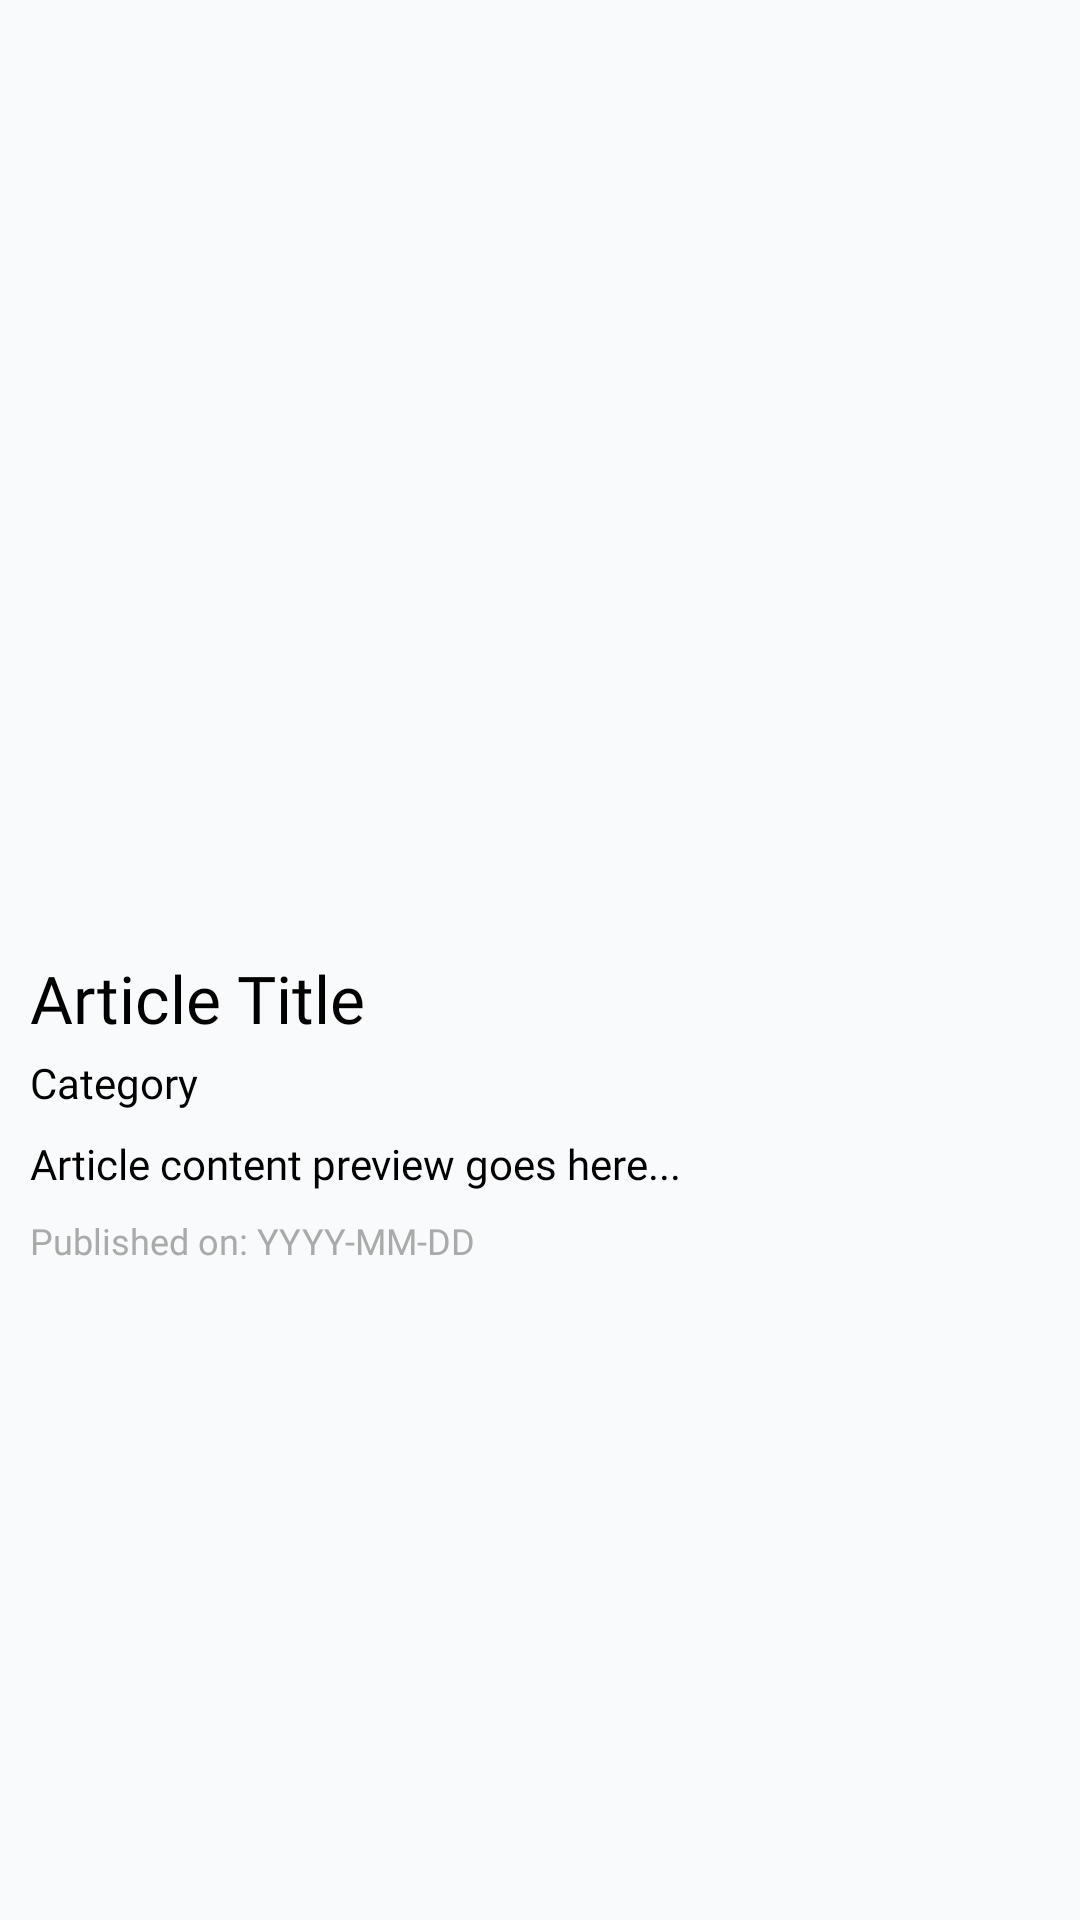

The Android layout XML behind this screen, and the referenced resources:
<!-- AndroidManifest.xml: application theme Theme.KRLDailyAndroidApp -->
<!-- res/layout/card_article.xml -->
<?xml version="1.0" encoding="utf-8"?>
<androidx.cardview.widget.CardView
    xmlns:android="http://schemas.android.com/apk/res/android"
    xmlns:app="http://schemas.android.com/apk/res-auto"
    android:layout_width="match_parent"
    android:layout_height="wrap_content"
    android:layout_marginBottom="16dp"
    app:cardCornerRadius="0dp"
    app:cardBackgroundColor="@color/new_white"
    android:elevation="0dp"
    android:outlineProvider="none">

    <LinearLayout
        android:layout_width="match_parent"
        android:layout_height="wrap_content"
        android:orientation="vertical"
        android:padding="10dp">

        <ImageView
            android:id="@+id/articleImage"
            android:layout_width="match_parent"
            android:layout_height="300dp"
            android:scaleType="centerCrop"
            android:src="@drawable/ic_launcher_foreground"/>

        <TextView
            android:id="@+id/articleTitle"
            android:layout_width="match_parent"
            android:layout_height="wrap_content"
            android:text="Article Title"
            android:textSize="22sp"
            android:textColor="@android:color/black"
            android:layout_marginTop="8dp"
            android:fontFamily="@font/poppinsbold"/>

        <TextView
            android:id="@+id/articleCategory"
            android:layout_width="match_parent"
            android:layout_height="wrap_content"
            android:text="Category"
            android:textSize="14sp"
            android:fontFamily="@font/poppinssemibold"
            android:textColor="@android:color/black"
            android:layout_marginTop="4dp"/>

        <TextView
            android:id="@+id/articleContent"
            android:layout_width="match_parent"
            android:layout_height="wrap_content"
            android:text="Article content preview goes here..."
            android:textSize="14sp"
            android:textColor="@android:color/black"
            android:layout_marginTop="8dp"
            android:maxLines="3"
            android:fontFamily="@font/poppinsregular"
            android:ellipsize="end"/>

        <TextView
            android:id="@+id/articleDate"
            android:layout_width="match_parent"
            android:layout_height="wrap_content"
            android:text="Published on: YYYY-MM-DD"
            android:textSize="12sp"
            android:fontFamily="@font/poppinslight"
            android:textColor="@android:color/darker_gray"
            android:layout_marginTop="8dp"/>

        <TextView
            android:id="@+id/articleUID"
            android:layout_width="match_parent"
            android:layout_height="wrap_content"
            android:text="UID"
            android:textSize="12sp"
            android:fontFamily="@font/poppinslight"
            android:textColor="@android:color/black"
            android:visibility="gone"
            android:layout_marginTop="8dp"/>
    </LinearLayout>
</androidx.cardview.widget.CardView>
<!-- resources referenced by this layout -->
<resources>
  <color name="new_white">#f9fafb</color>
  <!-- drawable ic_launcher_foreground: webp bitmap (mipmap-hdpi, 2066 bytes) -->
  <style name="Theme.KRLDailyAndroidApp" parent="Theme.AppCompat.Light.NoActionBar" />
</resources>
